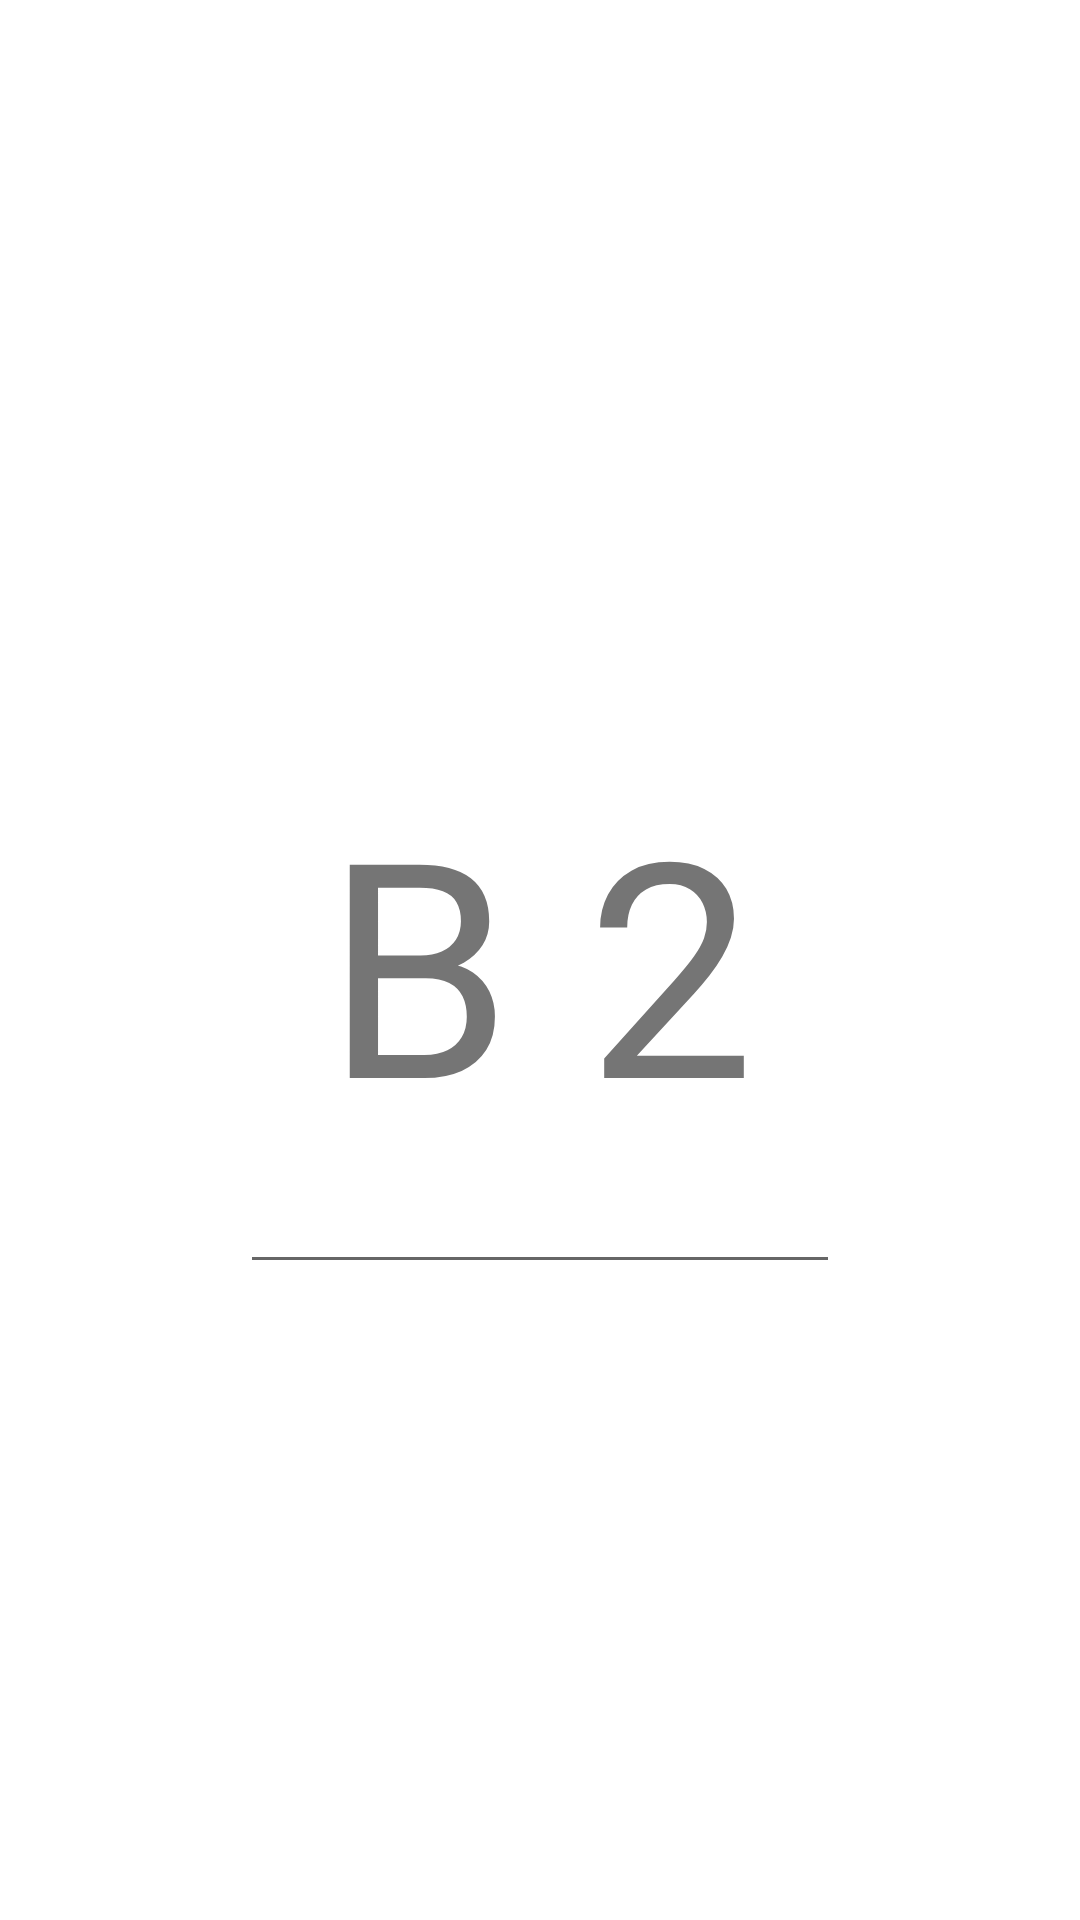

Write the Android layout XML for this screen, with the resource values it uses.
<!-- AndroidManifest.xml: application theme Theme.LessonAndroid -->
<!-- res/layout/fragment_b_second.xml -->
<?xml version="1.0" encoding="utf-8"?>
<androidx.constraintlayout.widget.ConstraintLayout xmlns:android="http://schemas.android.com/apk/res/android"
    android:layout_width="match_parent"
    android:layout_height="match_parent"
    xmlns:app="http://schemas.android.com/apk/res-auto">
    <TextView
        android:id="@+id/title_tv"
        android:layout_width="wrap_content"
        android:layout_height="wrap_content"
        android:textSize="100sp"
        android:text="B 2"
        app:layout_constraintStart_toStartOf="parent"
        app:layout_constraintEnd_toEndOf="parent"
        app:layout_constraintTop_toTopOf="parent"
        app:layout_constraintBottom_toBottomOf="parent"/>
    <androidx.appcompat.widget.AppCompatEditText
        android:id="@+id/edit_text"
        android:layout_width="200dp"
        android:layout_height="wrap_content"
        app:layout_constraintTop_toBottomOf="@id/title_tv"
        app:layout_constraintStart_toStartOf="parent"
        app:layout_constraintEnd_toEndOf="parent"/>
</androidx.constraintlayout.widget.ConstraintLayout>
<!-- resources referenced by this layout -->
<resources>
  <style name="Theme.LessonAndroid" parent="Theme.MaterialComponents.DayNight.DarkActionBar">
          
          <item name="colorPrimary">@color/purple_500</item>
          <item name="colorPrimaryVariant">@color/purple_700</item>
          <item name="colorOnPrimary">@color/white</item>
          
          <item name="colorSecondary">@color/teal_200</item>
          <item name="colorSecondaryVariant">@color/teal_700</item>
          <item name="colorOnSecondary">@color/black</item>
          
          <item name="android:statusBarColor" tools:targetApi="l">?attr/colorPrimaryVariant</item>
          
      </style>
  <color name="purple_500">#FF6200EE</color>
  <color name="purple_700">#FF3700B3</color>
  <color name="white">#FFFFFFFF</color>
  <color name="teal_200">#FF03DAC5</color>
  <color name="teal_700">#FF018786</color>
  <color name="black">#FF000000</color>
</resources>
